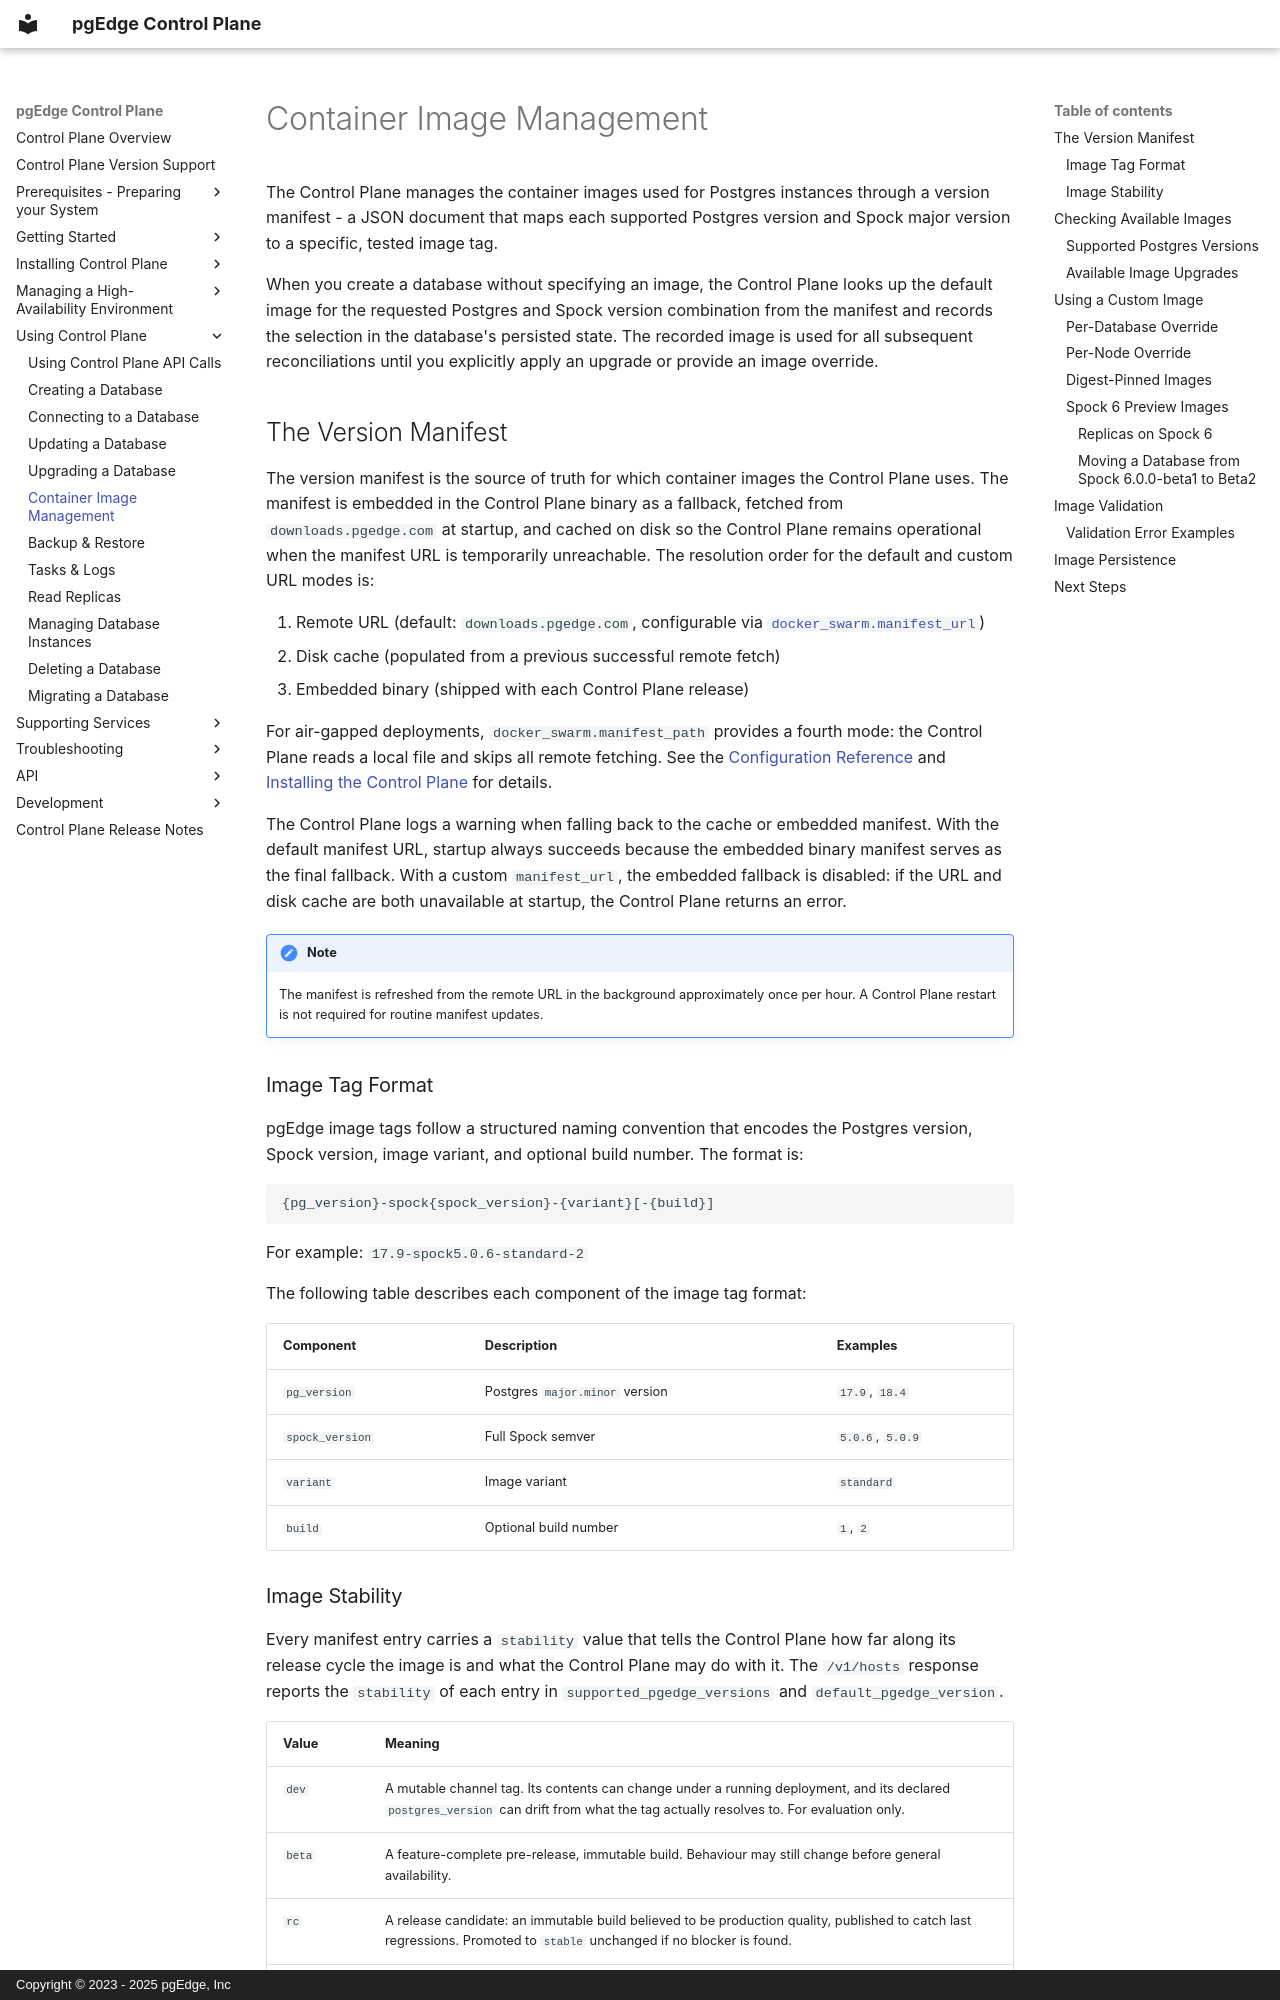

repository: pgEdge/control-plane · page: using/image-management/index.html · generator: mkdocs · copyright: Copyright © 2023 - 2025 pgEdge, Inc

# Container Image Management

The Control Plane manages the container images used for Postgres instances
through a version manifest - a JSON document that maps each supported
Postgres version and Spock major version to a specific, tested image tag.

When you create a database without specifying an image, the Control Plane looks
up the default image for the requested Postgres and Spock version combination
from the manifest and records the selection in the database's persisted state.
The recorded image is used for all subsequent reconciliations until you
explicitly apply an upgrade or provide an image override.

## The Version Manifest

The version manifest is the source of truth for which container images the
Control Plane uses. The manifest is embedded in the Control Plane binary as a
fallback, fetched from `downloads.pgedge.com` at startup, and cached on disk so
the Control Plane remains operational when the manifest URL is temporarily
unreachable. The resolution order for the default and custom URL modes is:

1. Remote URL (default: `downloads.pgedge.com`, configurable via
   [`docker_swarm.manifest_url`](../installation/configuration.md))
2. Disk cache (populated from a previous successful remote fetch)
3. Embedded binary (shipped with each Control Plane release)

For air-gapped deployments, `docker_swarm.manifest_path` provides a fourth
mode: the Control Plane reads a local file and skips all remote fetching.
See the [Configuration Reference](../installation/configuration.md) and
[Installing the Control Plane](../installation/swarm-installation.md) for details.

The Control Plane logs a warning when falling back to the cache or embedded
manifest. With the default manifest URL, startup always succeeds because the
embedded binary manifest serves as the final fallback. With a custom
`manifest_url`, the embedded fallback is disabled: if the URL and disk cache
are both unavailable at startup, the Control Plane returns an error.

!!! note

    The manifest is refreshed from the remote URL in the background
    approximately once per hour. A Control Plane restart is not required for
    routine manifest updates.

### Image Tag Format

pgEdge image tags follow a structured naming convention that encodes the
Postgres version, Spock version, image variant, and optional build number.
The format is:

```text
{pg_version}-spock{spock_version}-{variant}[-{build}]
```

For example: `17.9-spock5.0.6-standard-2`

The following table describes each component of the image tag format:

| Component | Description | Examples |
| :--- | :--- | :--- |
| `pg_version` | Postgres `major.minor` version | `17.9`, `18.4` |
| `spock_version` | Full Spock semver | `5.0.6`, `5.0.9` |
| `variant` | Image variant | `standard` |
| `build` | Optional build number | `1`, `2` |
